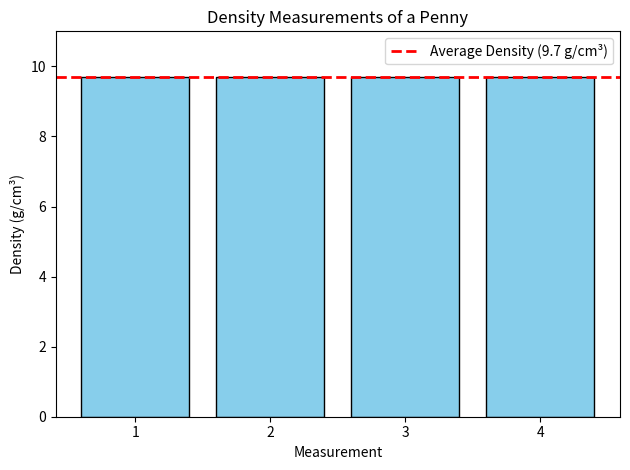

The script that saved this image:
import matplotlib.pyplot as plt
import numpy as np

# Experimental data
measurements = [1, 2, 3, 4]
densities = [9.7, 9.7, 9.7, 9.7]

# Calculate average density
average_density = np.mean(densities)

# Create bar graph
plt.bar(
    measurements,
    densities,
    color="skyblue",
    edgecolor="black"
)

# Add average density line
plt.axhline(
    y=average_density,
    color="red",
    linestyle="--",
    linewidth=2,
    label=f"Average Density ({average_density:.1f} g/cm³)"
)

# Labels and title
plt.xlabel("Measurement")
plt.ylabel("Density (g/cm³)")
plt.title("Density Measurements of a Penny")

# Make measurement numbers appear on x-axis
plt.xticks(measurements)

# Set y-axis range
plt.ylim(0, 11)

# Add legend
plt.legend()

# Improve layout
plt.tight_layout()

# Display graph
plt.show()
